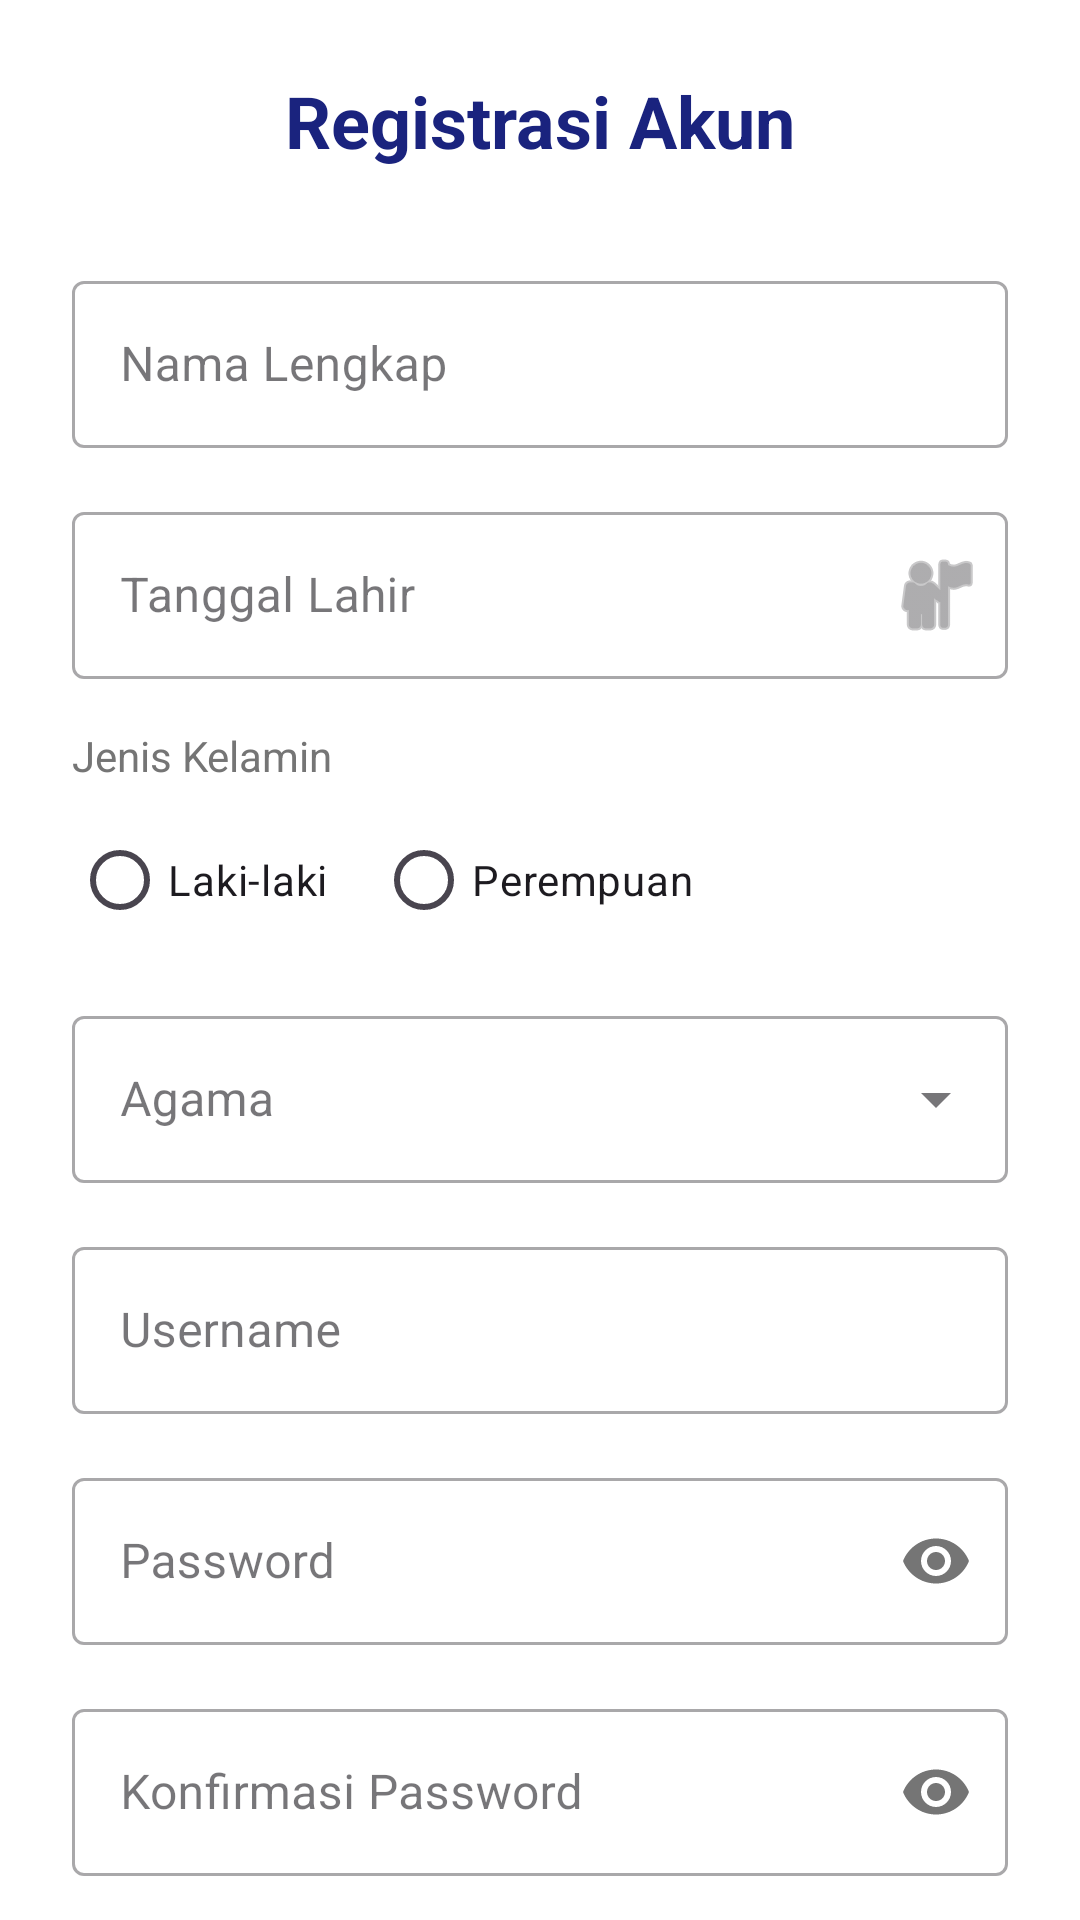

Reconstruct the res/layout file that produces this screen, plus the resources it refers to.
<!-- AndroidManifest.xml: application theme Theme.DoraApps -->
<!-- res/layout/activity_register.xml -->
<?xml version="1.0" encoding="utf-8"?>
<androidx.core.widget.NestedScrollView xmlns:android="http://schemas.android.com/apk/res/android"
    xmlns:app="http://schemas.android.com/apk/res-auto"
    android:layout_width="match_parent"
    android:layout_height="match_parent"
    android:fillViewport="true"
    android:background="@color/white">

    <LinearLayout
        android:layout_width="match_parent"
        android:layout_height="wrap_content"
        android:orientation="vertical"
        android:padding="24dp">

        <TextView
            android:layout_width="wrap_content"
            android:layout_height="wrap_content"
            android:text="Registrasi Akun"
            android:textSize="24sp"
            android:textStyle="bold"
            android:textColor="@color/primary_blue"
            android:layout_gravity="center"
            android:layout_marginBottom="32dp" />

        <com.google.android.material.textfield.TextInputLayout
            android:id="@+id/tilNama"
            style="@style/Widget.MaterialComponents.TextInputLayout.OutlinedBox"
            android:layout_width="match_parent"
            android:layout_height="wrap_content"
            android:hint="Nama Lengkap"
            android:layout_marginBottom="16dp">
            <com.google.android.material.textfield.TextInputEditText
                android:id="@+id/etNama"
                android:layout_width="match_parent"
                android:layout_height="wrap_content"
                android:inputType="textPersonName" />
        </com.google.android.material.textfield.TextInputLayout>

        <com.google.android.material.textfield.TextInputLayout
            android:id="@+id/tilTglLahir"
            style="@style/Widget.MaterialComponents.TextInputLayout.OutlinedBox"
            android:layout_width="match_parent"
            android:layout_height="wrap_content"
            android:hint="Tanggal Lahir"
            android:layout_marginBottom="16dp"
            app:endIconMode="custom"
            app:endIconDrawable="@android:drawable/ic_menu_myplaces">
            <com.google.android.material.textfield.TextInputEditText
                android:id="@+id/etTglLahir"
                android:layout_width="match_parent"
                android:layout_height="wrap_content"
                android:focusable="false"
                android:clickable="true"
                android:inputType="none" />
        </com.google.android.material.textfield.TextInputLayout>

        <TextView
            android:layout_width="wrap_content"
            android:layout_height="wrap_content"
            android:text="Jenis Kelamin"
            android:textColor="@color/text_secondary"
            android:layout_marginBottom="8dp" />

        <RadioGroup
            android:id="@+id/rgGender"
            android:layout_width="match_parent"
            android:layout_height="wrap_content"
            android:orientation="horizontal"
            android:layout_marginBottom="16dp">
            <RadioButton
                android:id="@+id/rbLaki"
                android:layout_width="wrap_content"
                android:layout_height="wrap_content"
                android:text="Laki-laki" />
            <RadioButton
                android:id="@+id/rbPerempuan"
                android:layout_width="wrap_content"
                android:layout_height="wrap_content"
                android:text="Perempuan"
                android:layout_marginStart="16dp" />
        </RadioGroup>
        <TextView
            android:id="@+id/tvErrorGender"
            android:layout_width="wrap_content"
            android:layout_height="wrap_content"
            android:textColor="#B00020"
            android:textSize="12sp"
            android:visibility="gone"
            android:layout_marginTop="-8dp"
            android:layout_marginBottom="16dp"
            android:text="Pilih jenis kelamin" />

        <com.google.android.material.textfield.TextInputLayout
            android:id="@+id/tilAgama"
            style="@style/Widget.MaterialComponents.TextInputLayout.OutlinedBox.ExposedDropdownMenu"
            android:layout_width="match_parent"
            android:layout_height="wrap_content"
            android:hint="Agama"
            android:layout_marginBottom="16dp">
            <AutoCompleteTextView
                android:id="@+id/actvAgama"
                android:layout_width="match_parent"
                android:layout_height="wrap_content"
                android:inputType="none" />
        </com.google.android.material.textfield.TextInputLayout>

        <com.google.android.material.textfield.TextInputLayout
            android:id="@+id/tilUsername"
            style="@style/Widget.MaterialComponents.TextInputLayout.OutlinedBox"
            android:layout_width="match_parent"
            android:layout_height="wrap_content"
            android:hint="Username"
            android:layout_marginBottom="16dp">
            <com.google.android.material.textfield.TextInputEditText
                android:id="@+id/etUsername"
                android:layout_width="match_parent"
                android:layout_height="wrap_content"
                android:inputType="text" />
        </com.google.android.material.textfield.TextInputLayout>

        <com.google.android.material.textfield.TextInputLayout
            android:id="@+id/tilPassword"
            style="@style/Widget.MaterialComponents.TextInputLayout.OutlinedBox"
            android:layout_width="match_parent"
            android:layout_height="wrap_content"
            android:hint="Password"
            app:passwordToggleEnabled="true"
            android:layout_marginBottom="16dp">
            <com.google.android.material.textfield.TextInputEditText
                android:id="@+id/etPassword"
                android:layout_width="match_parent"
                android:layout_height="wrap_content"
                android:inputType="textPassword" />
        </com.google.android.material.textfield.TextInputLayout>

        <com.google.android.material.textfield.TextInputLayout
            android:id="@+id/tilConfirmPassword"
            style="@style/Widget.MaterialComponents.TextInputLayout.OutlinedBox"
            android:layout_width="match_parent"
            android:layout_height="wrap_content"
            android:hint="Konfirmasi Password"
            app:passwordToggleEnabled="true"
            android:layout_marginBottom="24dp">
            <com.google.android.material.textfield.TextInputEditText
                android:id="@+id/etConfirmPassword"
                android:layout_width="match_parent"
                android:layout_height="wrap_content"
                android:inputType="textPassword" />
        </com.google.android.material.textfield.TextInputLayout>

        <com.google.android.material.button.MaterialButton
            android:id="@+id/btnRegister"
            android:layout_width="match_parent"
            android:layout_height="56dp"
            android:text="Daftar"
            android:backgroundTint="@color/primary_blue"
            app:cornerRadius="8dp" />

        <TextView
            android:id="@+id/tvLoginLink"
            android:layout_width="wrap_content"
            android:layout_height="wrap_content"
            android:text="Sudah punya akun? Login di sini"
            android:layout_marginTop="24dp"
            android:textColor="@color/primary_blue"
            android:layout_gravity="center"
            android:clickable="true"
            android:focusable="true"/>

    </LinearLayout>
</androidx.core.widget.NestedScrollView>
<!-- resources referenced by this layout -->
<resources>
  <color name="primary_blue">#1A237E</color>
  <color name="text_secondary">#757575</color>
  <color name="white">#FFFFFFFF</color>
  <style name="Theme.DoraApps" parent="Base.Theme.DoraApps" />
  <style name="Base.Theme.DoraApps" parent="Theme.Material3.DayNight.NoActionBar">
          
          <item name="colorPrimary">@color/primary_blue</item>
          <item name="colorPrimaryVariant">@color/primary_dark</item>
          <item name="colorOnPrimary">@color/white</item>
          
          <item name="colorSecondary">@color/secondary_red</item>
          <item name="colorSecondaryVariant">@color/secondary_red</item>
          <item name="colorOnSecondary">@color/white</item>
          
          <item name="android:statusBarColor">@color/primary_dark</item>
      </style>
  <color name="primary_dark">#000051</color>
  <color name="secondary_red">#D32F2F</color>
</resources>
